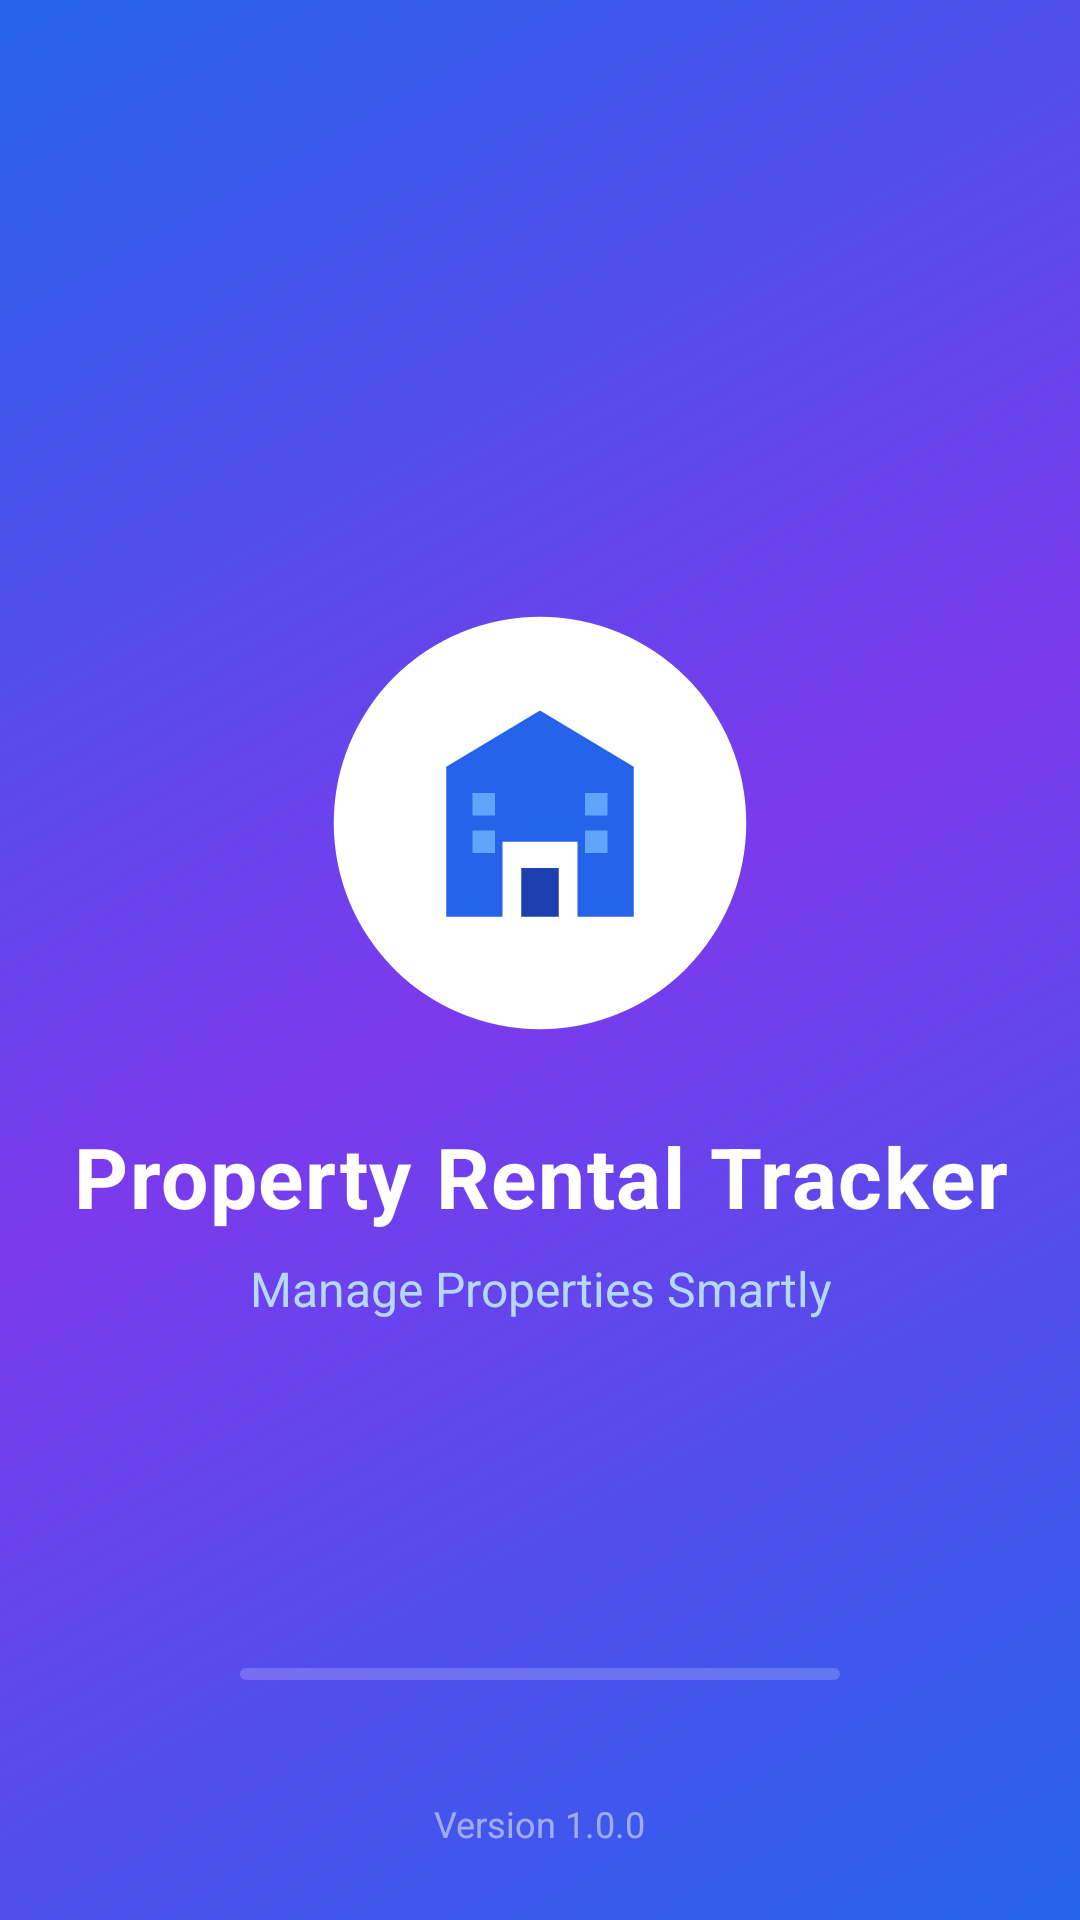

The Android layout XML behind this screen, and the referenced resources:
<!-- AndroidManifest.xml: activity theme Theme.PropertyRentalTracker.Splash -->
<!-- res/layout/activity_splash.xml -->
<?xml version="1.0" encoding="utf-8"?>
<RelativeLayout xmlns:android="http://schemas.android.com/apk/res/android"
    xmlns:app="http://schemas.android.com/apk/res-auto"
    xmlns:tools="http://schemas.android.com/tools"
    android:layout_width="match_parent"
    android:layout_height="match_parent"
    android:background="@drawable/bg_splash_gradient"
    tools:context=".ui.splash.SplashActivity">

    
    <LinearLayout
        android:layout_width="wrap_content"
        android:layout_height="wrap_content"
        android:layout_centerInParent="true"
        android:orientation="vertical"
        android:gravity="center">

        
        <ImageView
            android:id="@+id/iv_logo"
            android:layout_width="150dp"
            android:layout_height="150dp"
            android:src="@drawable/ic_app_logo"
            android:contentDescription="App Logo"
            android:transitionName="logoTransition" />

        
        <TextView
            android:id="@+id/tv_app_name"
            android:layout_width="wrap_content"
            android:layout_height="wrap_content"
            android:layout_marginTop="24dp"
            android:text="Property Rental Tracker"
            android:textColor="@android:color/white"
            android:textSize="28sp"
            android:textStyle="bold"
            android:gravity="center"
            android:letterSpacing="0.02" />

        
        <TextView
            android:id="@+id/tv_tagline"
            android:layout_width="wrap_content"
            android:layout_height="wrap_content"
            android:layout_marginTop="8dp"
            android:text="Manage Properties Smartly"
            android:textColor="#B3D9FF"
            android:textSize="16sp"
            android:gravity="center" />

    </LinearLayout>

    
    <ProgressBar
        android:id="@+id/progress_bar"
        style="?android:attr/progressBarStyleHorizontal"
        android:layout_width="200dp"
        android:layout_height="4dp"
        android:layout_alignParentBottom="true"
        android:layout_centerHorizontal="true"
        android:layout_marginBottom="80dp"
        android:progressDrawable="@drawable/progress_drawable"
        android:indeterminate="false"
        android:max="100"
        android:progress="0" />

    
    <TextView
        android:id="@+id/tv_version"
        android:layout_width="wrap_content"
        android:layout_height="wrap_content"
        android:layout_alignParentBottom="true"
        android:layout_centerHorizontal="true"
        android:layout_marginBottom="24dp"
        android:text="Version 1.0.0"
        android:textColor="#80FFFFFF"
        android:textSize="12sp" />

</RelativeLayout>
<!-- resources referenced by this layout -->
<resources>
  <!-- drawable bg_splash_gradient (drawable) -->
  <?xml version="1.0" encoding="utf-8"?>
  <shape xmlns:android="http://schemas.android.com/apk/res/android"
      android:shape="rectangle">
  
      
      <gradient
          android:startColor="#2563EB"
          android:centerColor="#7C3AED"
          android:endColor="#2563EB"
          android:angle="135"
          android:type="linear"/>
  
  </shape>
  <!-- drawable ic_app_logo (drawable) -->
  <?xml version="1.0" encoding="utf-8"?>
  <vector xmlns:android="http://schemas.android.com/apk/res/android"
      android:width="120dp"
      android:height="120dp"
      android:viewportWidth="120"
      android:viewportHeight="120">
  
      
      <path
          android:fillColor="#FFFFFF"
          android:pathData="M60,60m-55,0a55,55 0,1 1,110 0a55,55 0,1 1,-110 0"/>
  
      
      <path
          android:fillColor="#2563EB"
          android:pathData="M35,85V45l25,-15 25,15v40H70V65H50v20H35z"/>
  
      
      <path
          android:fillColor="#1E40AF"
          android:pathData="M55,85V72h10v13H55z"/>
  
      
      <path
          android:fillColor="#60A5FA"
          android:pathData="M42,52h6v6h-6zM42,62h6v6h-6zM72,52h6v6h-6zM72,62h6v6h-6z"/>
  
  </vector>
  <!-- drawable progress_drawable (drawable) -->
  <?xml version="1.0" encoding="utf-8"?>
  <layer-list xmlns:android="http://schemas.android.com/apk/res/android">
  
      
      <item android:id="@android:id/background">
          <shape android:shape="rectangle">
              <solid android:color="#30FFFFFF"/>
              <corners android:radius="2dp"/>
          </shape>
      </item>
  
      
      <item android:id="@android:id/progress">
          <clip>
              <shape android:shape="rectangle">
                  <solid android:color="#FFFFFF"/>
                  <corners android:radius="2dp"/>
              </shape>
          </clip>
      </item>
  
  </layer-list>
  <style name="Theme.PropertyRentalTracker.Splash" parent="Theme.Material3.DayNight.NoActionBar">
          <item name="android:windowBackground">@drawable/bg_splash_gradient</item>
          <item name="android:windowFullscreen">true</item>
          <item name="android:statusBarColor">@android:color/transparent</item>
      </style>
</resources>
